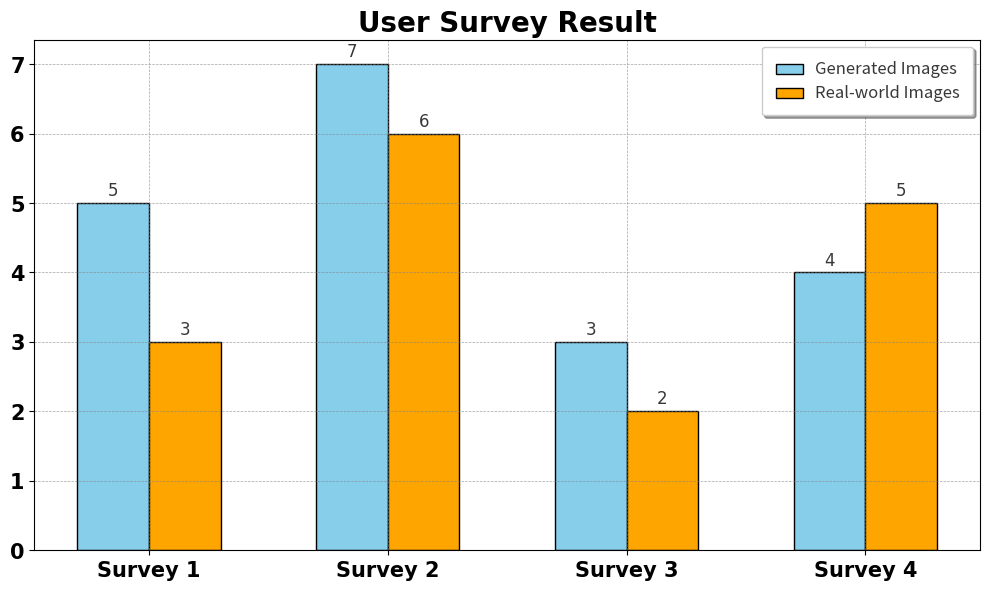

Reproduce this figure in Python. (Note: this script raises an exception after producing the figure.)
import matplotlib.pyplot as plt
import numpy as np

categories = ['Survey 1', 'Survey 2', 'Survey 3', 'Survey 4']
values1 = [5, 7, 3, 4]
values2 = [3, 6, 2, 5]

x = np.arange(len(categories))

plt.figure(figsize=(10, 6), dpi=1000)
font_family = 'Times New Roman'
font_weight = 'normal'
font_size = 12
font_color = '#383838'
font_properties = {
    'family' : font_family,      # 字体类型，如 'serif', 'sans-serif', 'cursive', 'fantasy', 或 'monospace'
    'weight' : font_weight,       # 字体粗细，如 'normal', 'bold', 'light'
    'size'   : font_size,    # 字体大小
    'color'  : font_color       # 字体颜色
}

bars1 = plt.bar(x - 0.15, values1, width=0.3, color='skyblue', edgecolor='black', label='Generated Images')
bars2 = plt.bar(x + 0.15, values2, width=0.3, color='orange', edgecolor='black', label='Real-world Images')

for bar in bars1 + bars2:
    yval = bar.get_height()
    plt.text(bar.get_x() + bar.get_width()/2, yval + 0.05, yval, ha='center', va='bottom', fontdict=font_properties)

title = plt.title('User Survey Result', fontsize=20, fontweight='bold')
title.set_fontfamily(font_family)
plt.xlabel('', fontsize=12, fontweight='bold')
plt.ylabel('', fontsize=12, fontweight='bold')


plt.xticks(x, categories, fontsize=15, fontweight='bold')
plt.yticks(fontsize=15, fontweight='bold')
ax = plt.gca()
for label in ax.get_xticklabels():
    label.set_fontname('Times New Roman')
for label in ax.get_yticklabels():
    label.set_fontname('Times New Roman')



legend = plt.legend(frameon=True, shadow=True, borderpad=1)
for text in legend.get_texts():
    text.set_color('#383838')
    text.set_fontsize(12)

plt.grid(color='gray', linestyle='--', linewidth=0.5, alpha=0.7)

plt.tight_layout()

plt.savefig('/home/<user>/multimodal/MuMo/test/column.png')
plt.close()
